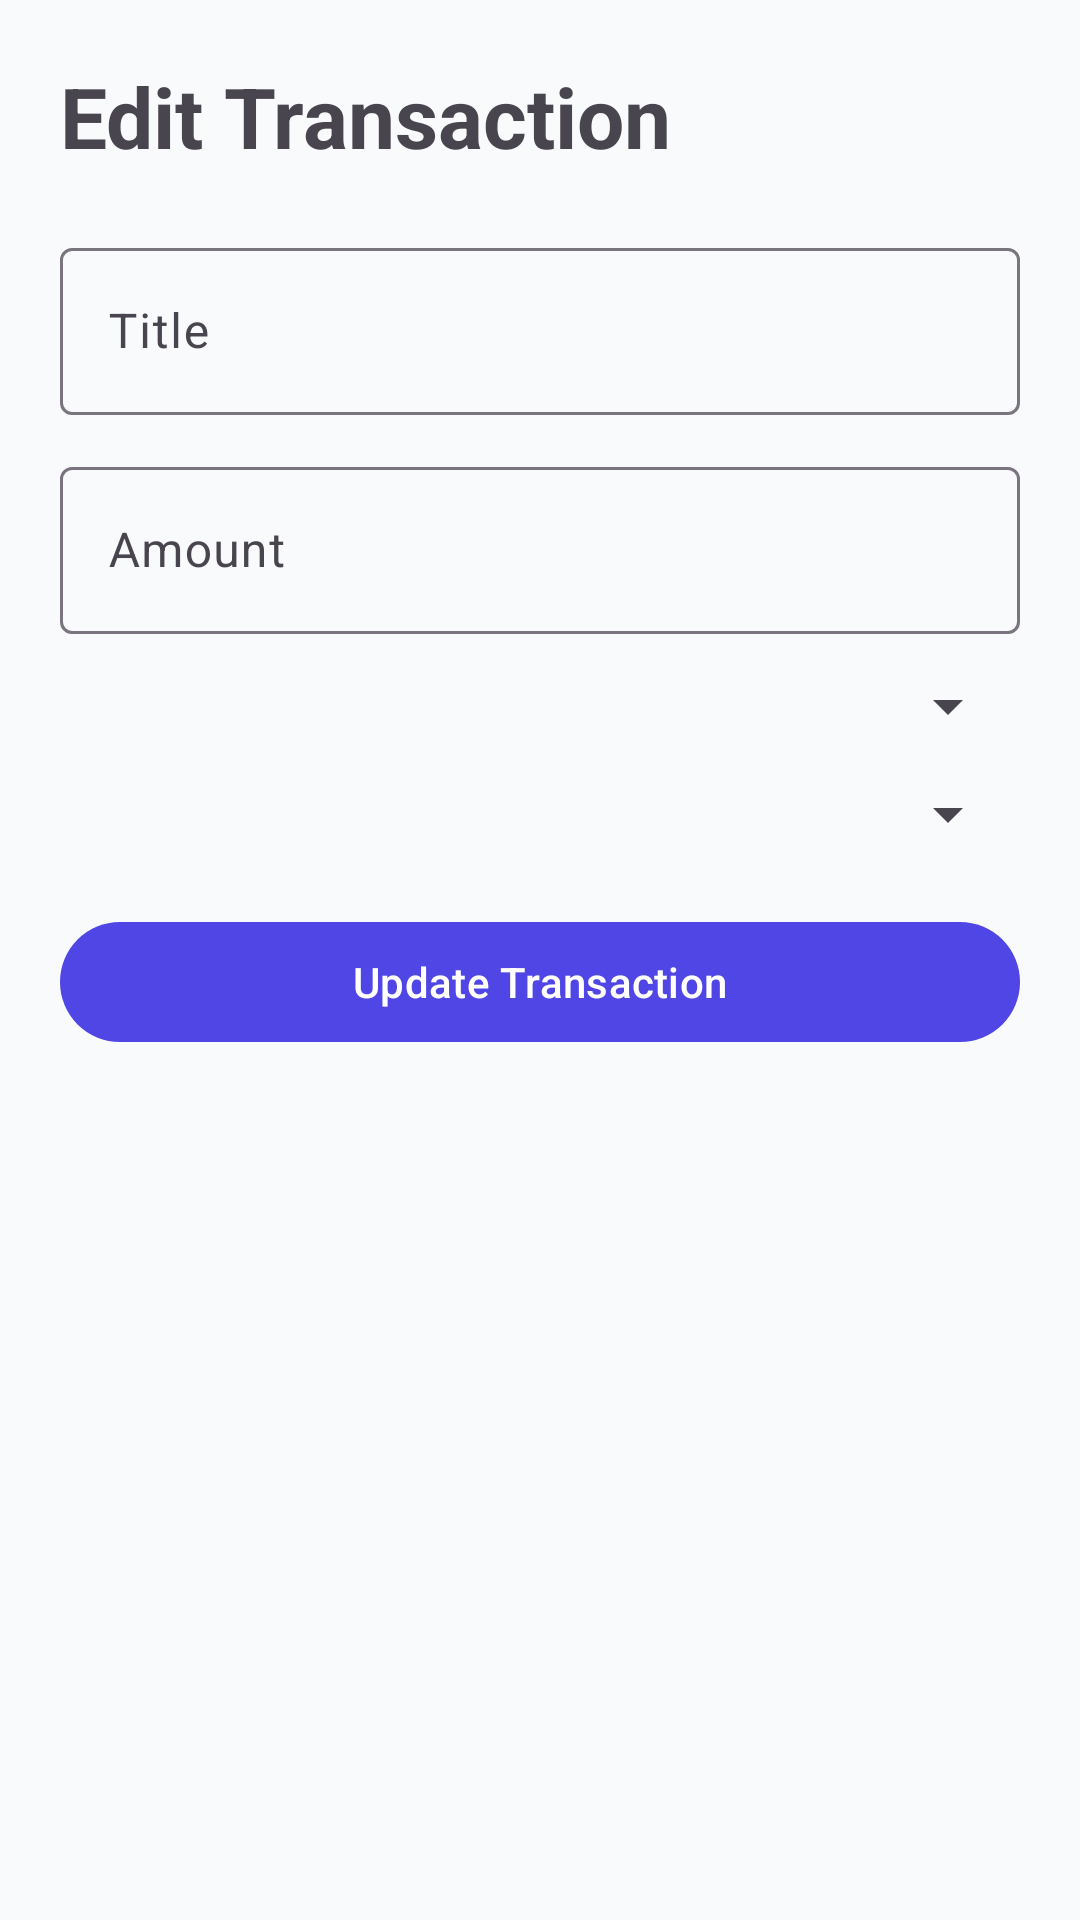

The Android layout XML behind this screen, and the referenced resources:
<!-- AndroidManifest.xml: application theme Theme.PersonalExpenseTracker -->
<!-- res/layout/activity_edit_transaction.xml -->
<?xml version="1.0" encoding="utf-8"?>
<ScrollView xmlns:android="http://schemas.android.com/apk/res/android"
    xmlns:app="http://schemas.android.com/apk/res-auto"
    android:layout_width="match_parent"
    android:layout_height="match_parent"
    android:padding="20dp">

    <LinearLayout
        android:layout_width="match_parent"
        android:layout_height="wrap_content"
        android:orientation="vertical">

        <TextView
            android:layout_width="wrap_content"
            android:layout_height="wrap_content"
            android:text="Edit Transaction"
            android:textStyle="bold"
            android:textSize="28sp"/>

        <Space
            android:layout_width="match_parent"
            android:layout_height="20dp"/>

        <com.google.android.material.textfield.TextInputLayout
            android:layout_width="match_parent"
            android:layout_height="wrap_content">

            <com.google.android.material.textfield.TextInputEditText
                android:id="@+id/etTitle"
                android:layout_width="match_parent"
                android:layout_height="wrap_content"
                android:hint="Title"/>

        </com.google.android.material.textfield.TextInputLayout>

        <Space
            android:layout_width="match_parent"
            android:layout_height="12dp"/>

        <com.google.android.material.textfield.TextInputLayout
            android:layout_width="match_parent"
            android:layout_height="wrap_content">

            <com.google.android.material.textfield.TextInputEditText
                android:id="@+id/etAmount"
                android:layout_width="match_parent"
                android:layout_height="wrap_content"
                android:hint="Amount"
                android:inputType="numberDecimal"/>

        </com.google.android.material.textfield.TextInputLayout>

        <Space
            android:layout_width="match_parent"
            android:layout_height="12dp"/>

        <Spinner
            android:id="@+id/spType"
            android:layout_width="match_parent"
            android:layout_height="wrap_content"/>

        <Space
            android:layout_width="match_parent"
            android:layout_height="12dp"/>

        <Spinner
            android:id="@+id/spCategory"
            android:layout_width="match_parent"
            android:layout_height="wrap_content"/>

        <Space
            android:layout_width="match_parent"
            android:layout_height="20dp"/>

        <com.google.android.material.button.MaterialButton
            android:id="@+id/btnUpdate"
            android:layout_width="match_parent"
            android:layout_height="wrap_content"
            android:text="Update Transaction"/>

    </LinearLayout>

</ScrollView>
<!-- resources referenced by this layout -->
<resources>
  <style name="Theme.PersonalExpenseTracker" parent="Base.Theme.PersonalExpenseTracker" />
  <style name="Base.Theme.PersonalExpenseTracker" parent="Theme.Material3.Light.NoActionBar">
  
          <item name="colorPrimary">@color/primary</item>
          <item name="colorPrimaryContainer">@color/primary_light</item>
          <item name="android:statusBarColor">@color/primary_dark</item>
          <item name="android:windowBackground">@color/background</item>
          <item name="android:textColorPrimary">@color/text_primary</item>
  
      </style>
  <color name="primary">#4F46E5</color>
  <color name="primary_light">#EEF2FF</color>
  <color name="primary_dark">#4338CA</color>
  <color name="background">#F8FAFC</color>
  <color name="text_primary">#1E293B</color>
</resources>
